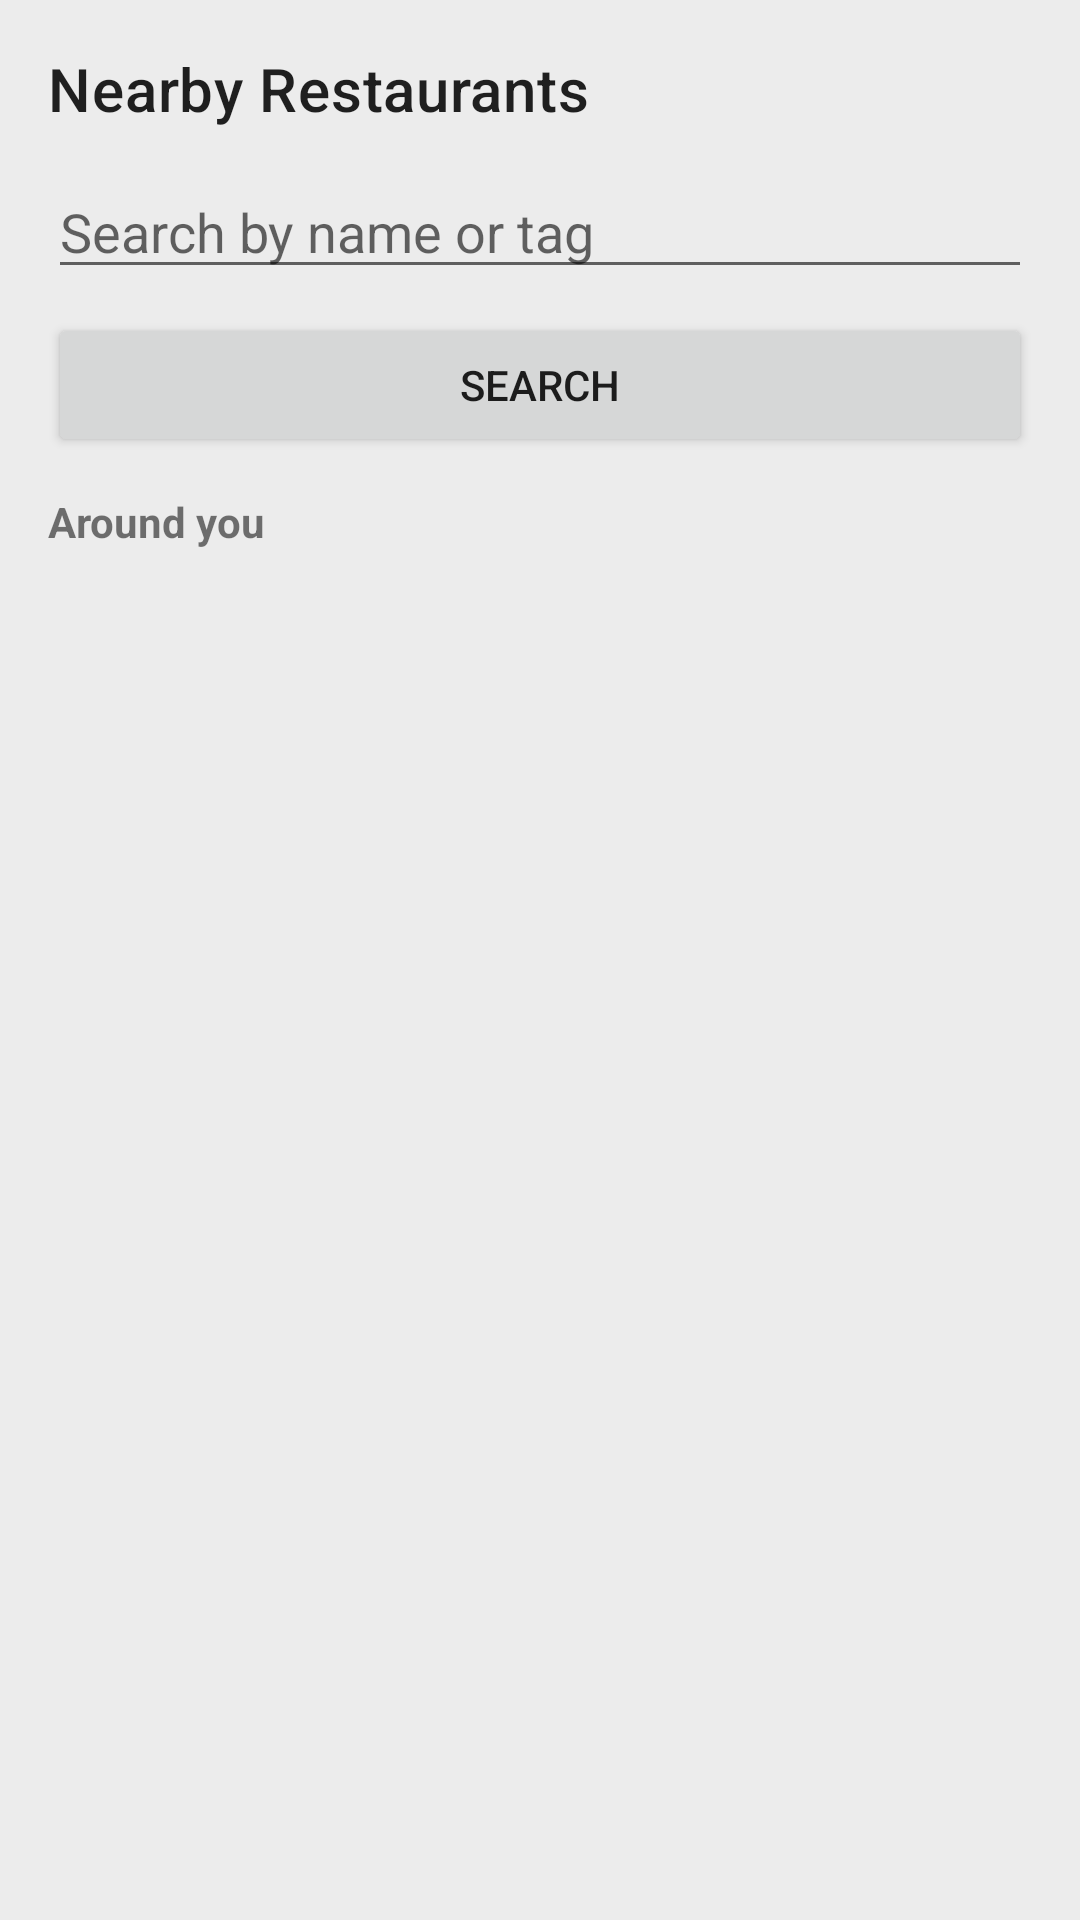

Write the Android layout XML for this screen, with the resource values it uses.
<!-- AndroidManifest.xml: application theme Theme.FindDining -->
<!-- res/layout/fragment_home.xml -->
<?xml version="1.0" encoding="utf-8"?>
<LinearLayout xmlns:android="http://schemas.android.com/apk/res/android"
    android:layout_width="match_parent"
    android:layout_height="match_parent"
    android:orientation="vertical"
    android:padding="16dp">

    <TextView
        android:layout_width="wrap_content"
        android:layout_height="wrap_content"
        android:text="Nearby Restaurants"
        android:textAppearance="@style/TextAppearance.MaterialComponents.Headline6" />

    <EditText
        android:id="@+id/input_search"
        android:layout_width="match_parent"
        android:layout_height="wrap_content"
        android:layout_marginTop="12dp"
        android:hint="Search by name or tag" />

    <Button
        android:id="@+id/button_search"
        android:layout_width="match_parent"
        android:layout_height="wrap_content"
        android:layout_marginTop="8dp"
        android:text="Search" />



    <TextView
        android:layout_width="wrap_content"
        android:layout_height="wrap_content"
        android:layout_marginTop="12dp"
        android:text="Around you"
        android:textStyle="bold" />

    <ListView
        android:id="@+id/restaurant_list"
        android:layout_width="match_parent"
        android:layout_height="0dp"
        android:layout_marginTop="8dp"
        android:layout_weight="1" />

</LinearLayout>
<!-- resources referenced by this layout -->
<resources>
  <style name="Theme.FindDining" parent="Theme.MaterialComponents.Light.NoActionBar">
          <item name="android:statusBarColor">@color/primary_dark</item>
          <item name="android:navigationBarColor">@color/surface_light</item>
          <item name="android:windowBackground">@color/surface_light</item>
          <item name="colorPrimary">@color/primary_green</item>
          <item name="colorPrimaryVariant">@color/primary_dark</item>
          <item name="colorAccent">@color/accent_orange</item>
      </style>
  <color name="primary_dark">#8F1E04</color>
  <color name="surface_light">#ECECEC</color>
</resources>
